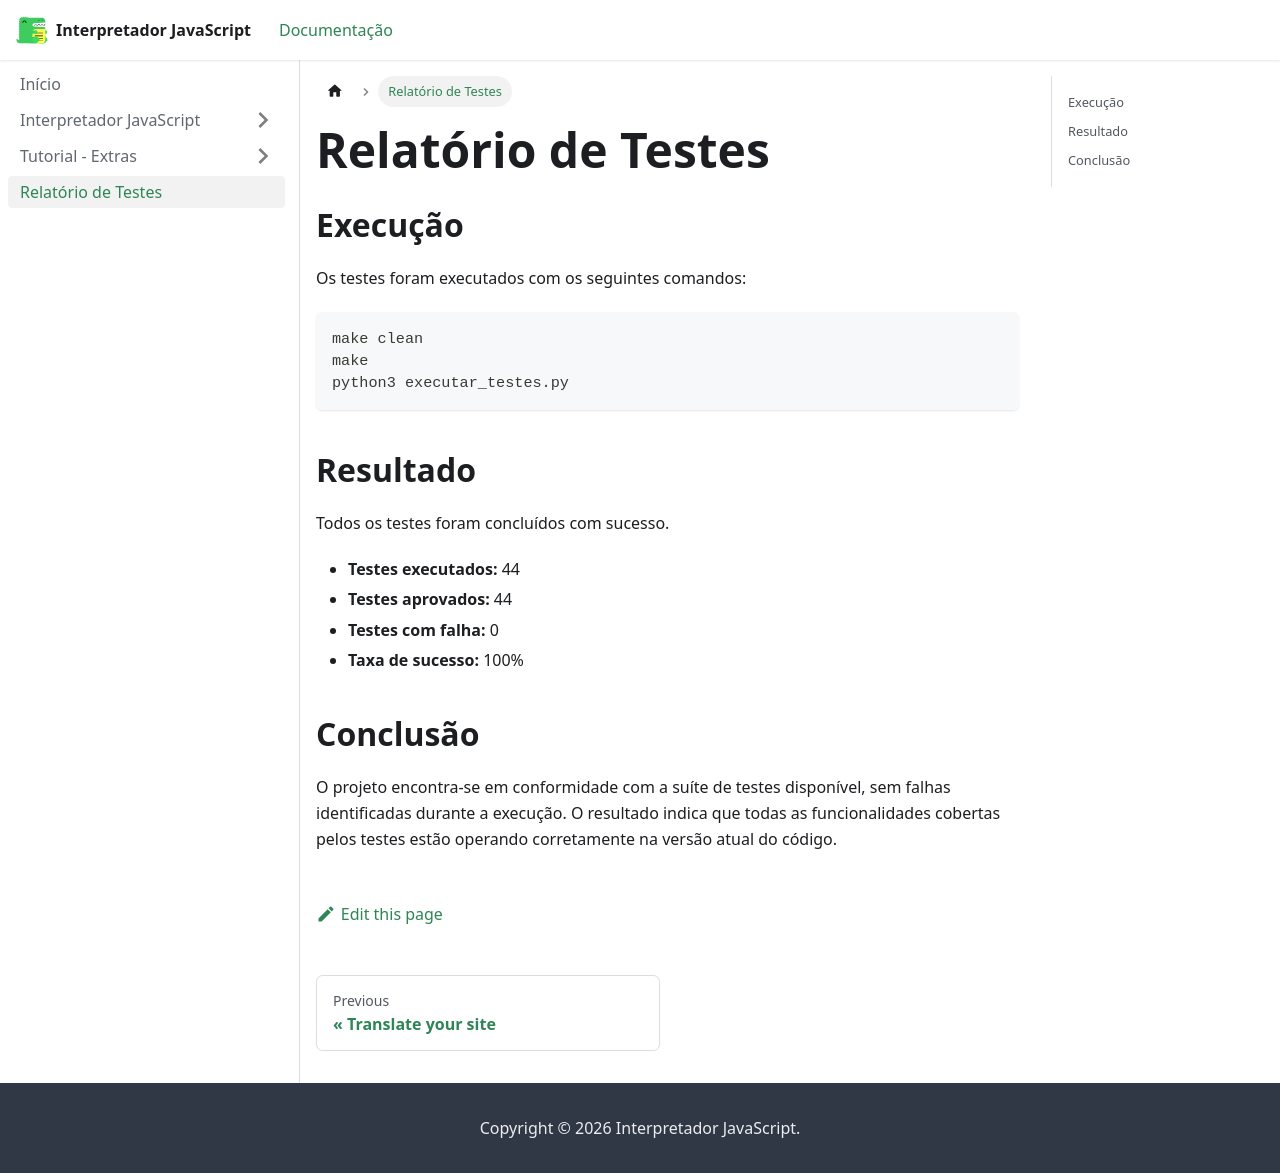

repository: Gotc2607/Comp-Interpretador-Javascript · page: docs/relatorio_testes/index.html · generator: docusaurus

# Relatório de Testes

## Execução

Os testes foram executados com os seguintes comandos:

``` bash
make clean
make
python3 executar_testes.py
```

## Resultado

Todos os testes foram concluídos com sucesso.

-   **Testes executados:** 44
-   **Testes aprovados:** 44
-   **Testes com falha:** 0
-   **Taxa de sucesso:** 100%

## Conclusão

O projeto encontra-se em conformidade com a suíte de testes disponível,
sem falhas identificadas durante a execução. O resultado indica que
todas as funcionalidades cobertas pelos testes estão operando
corretamente na versão atual do código.
